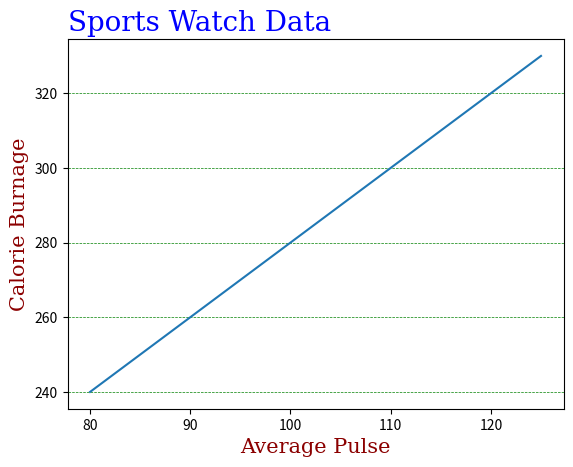

This chart was generated by the following Python code:
import numpy as np
import matplotlib.pyplot as plt

x = np.array([80, 85, 90, 95, 100, 105, 110, 115, 120, 125])
y = np.array([240, 250, 260, 270, 280, 290, 300, 310, 320, 330])

font1 = {'family':'serif','color':'blue','size':20}
font2 = {'family':'serif','color':'darkred','size':15}

# loc : 'left','right', default - 'center' 
# fontdict : To define the Font Properties 
plt.title("Sports Watch Data", loc = 'left', fontdict = font1)
plt.xlabel("Average Pulse", fontdict = font2)
plt.ylabel("Calorie Burnage", fontdict = font2)

# Adding Grid line to plot
plt.grid(axis='y',color = 'green', linestyle = '--', linewidth = 0.5)


plt.plot(x, y)
plt.show()